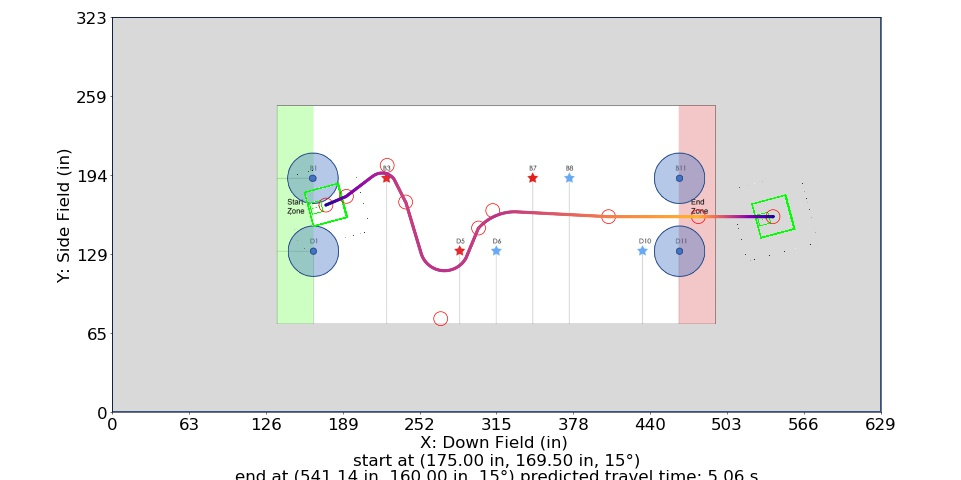

The file beside this chart, header and first rows:
Distance (in), Time (s), X (in), Y (in), Velocity (in/s), Orientation (deg), Touch, Way X (in), Way Y (in), Way Velocity (in/s), Way Orientation (deg), Way Turn Radius (in), Touch this Point
0.0, 0.0, 175.0, 169.5, 0.0, 15.0, 0, 175.0, 169.5, 0.0, 15.0, 3.0, 0.0
1, 0.1667, 175.9, 169.9, 12.0, 15.0, 0, 191.8, 176.6, 108.0, 15.0, 10.0, 0
2, 0.25, 176.8, 170.3, 12.0, 15.0, 0, 225.2, 202.0, 108.0, 15.0, 12.0, 0
3, 0.3333, 177.8, 170.7, 12.0, 15.0, 0, 240.3, 172.0, 120.0, 345.0, 3.0, 0
4, 0.4143, 178.7, 171.1, 12.72, 15.0, 0, 269, 76.46, 108.0, 345.0, 20.0, 0
5, 0.4842, 179.6, 171.5, 15.89, 15.0, 0, 300.0, 150.7, 120.0, 15.0, 10.0, 0
6, 0.5414, 180.5, 171.8, 19.07, 15.0, 0, 311.6, 165.0, 108.0, 15.0, 40.0, 0
7, 0.5897, 181.4, 172.2, 22.25, 15.0, 0, 406.5, 160.0, 250.8, 15.0, 3.0, 0
8, 0.6317, 182.4, 172.6, 25.43, 15.0, 0, 480.0, 160.0, 250.8, 15.0, 3.0, 0
9, 0.6687, 183.3, 173, 28.61, 15.0, 0, 541.1, 160.0, 0.0, 15.0, 3.0, 0
10, 0.7018, 184.2, 173.4, 31.79, 15.0, 0, , , , , , 
11, 0.7318, 185.1, 173.8, 34.97, 15.0, 0, , , , , , 
12, 0.7591, 186, 174.2, 38.15, 15.0, 0, , , , , , 
13, 0.7843, 187, 174.6, 41.33, 15.0, 0, , , , , , 
14, 0.8076, 187.9, 175, 44.5, 15.0, 0, , , , , , 
15, 0.8293, 188.8, 175.4, 47.68, 15.0, 0, , , , , , 
16, 0.8496, 189.7, 175.8, 50.86, 15.0, 0, , , , , , 
17, 0.8687, 190.6, 176.1, 54.04, 15.0, 0, , , , , , 
18, 0.8866, 191.5, 176.6, 57.22, 15.0, 0, , , , , , 
19, 0.9039, 192.3, 177.2, 58.42, 15.0, 0, , , , , , 
20, 0.9209, 193.1, 177.8, 59.62, 15.0, 0, , , , , , 
21, 0.9375, 193.9, 178.4, 60.82, 15.0, 0, , , , , , 
22, 0.9537, 194.7, 179, 62.02, 15.0, 0, , , , , , 
23, 0.9697, 195.5, 179.6, 63.22, 15.0, 0, , , , , , 
24, 0.9854, 196.3, 180.2, 64.42, 15.0, 0, , , , , , 
25, 1.001, 197.1, 180.8, 65.62, 15.0, 0, , , , , , 
26, 1.016, 197.9, 181.4, 66.82, 15.0, 0, , , , , , 
27, 1.031, 198.7, 182, 68.02, 15.0, 0, , , , , , 
28, 1.045, 199.5, 182.6, 69.22, 15.0, 0, , , , , , 
29, 1.06, 200.3, 183.2, 70.42, 15.0, 0, , , , , , 
30, 1.074, 201.1, 183.8, 71.62, 15.0, 0, , , , , , 
31, 1.088, 201.9, 184.5, 72.82, 15.0, 0, , , , , , 
32, 1.101, 202.7, 185.1, 74.02, 15.0, 0, , , , , , 
33, 1.115, 203.5, 185.7, 75.22, 15.0, 0, , , , , , 
34, 1.128, 204.3, 186.3, 76.42, 15.0, 0, , , , , , 
35, 1.141, 205.1, 186.9, 77.62, 15.0, 0, , , , , , 
36, 1.154, 205.9, 187.5, 78.82, 15.0, 0, , , , , , 
37, 1.166, 206.7, 188.1, 80.01, 15.0, 0, , , , , , 
38, 1.179, 207.5, 188.7, 81.21, 15.0, 0, , , , , , 
39, 1.191, 208.3, 189.3, 82.41, 15.0, 0, , , , , , 
40, 1.203, 209.1, 189.9, 83.61, 15.0, 0, , , , , , 
41, 1.215, 209.9, 190.5, 84.81, 15.0, 0, , , , , , 
42, 1.226, 210.7, 191.1, 86.01, 15.0, 0, , , , , , 
43, 1.238, 211.4, 191.7, 87.21, 15.0, 0, , , , , , 
44, 1.249, 212.2, 192.3, 88.41, 15.0, 0, , , , , , 
45, 1.261, 213, 192.9, 89.61, 15.0, 0, , , , , , 
46, 1.272, 213.9, 193.4, 90.82, 15.0, 0, , , , , , 
47, 1.283, 214.7, 194, 92.02, 15.0, 0, , , , , , 
48, 1.293, 215.6, 194.5, 93.22, 15.0, 0, , , , , , 
49, 1.304, 216.5, 194.9, 94.42, 15.0, 0, , , , , , 
50, 1.315, 217.5, 195.2, 95.61, 15.0, 0, , , , , , 
51, 1.325, 218.4, 195.5, 96.81, 15.0, 0, , , , , , 
52, 1.335, 219.4, 195.6, 98.01, 15.0, 0, , , , , , 
53, 1.345, 220.4, 195.7, 99.21, 15.0, 0, , , , , , 
54, 1.355, 221.4, 195.7, 100.4, 15.0, 0, , , , , , 
55, 1.365, 222.4, 195.6, 101.6, 15.0, 0, , , , , , 
56, 1.375, 223.4, 195.5, 102.8, 15.0, 0, , , , , , 
57, 1.385, 224.4, 195.2, 103.6, 13.96, 0, , , , , , 
58, 1.394, 225.3, 194.9, 104.5, 12.93, 0, , , , , , 
59, 1.404, 226.2, 194.5, 105.3, 11.89, 0, , , , , , 
... 392 more rows
